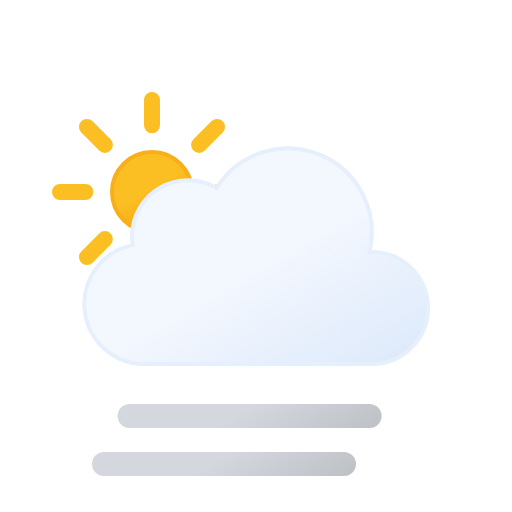
t = 0.00 s
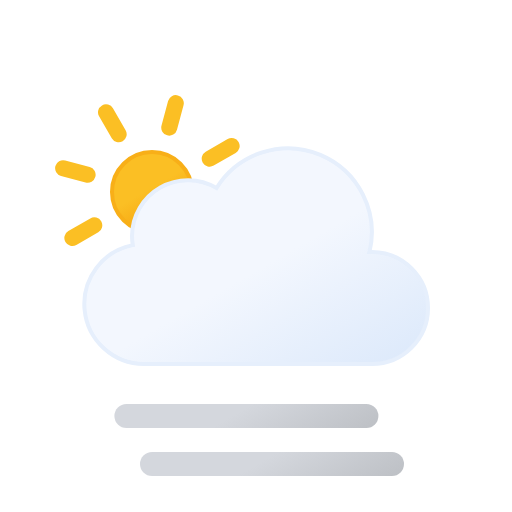
t = 1.88 s
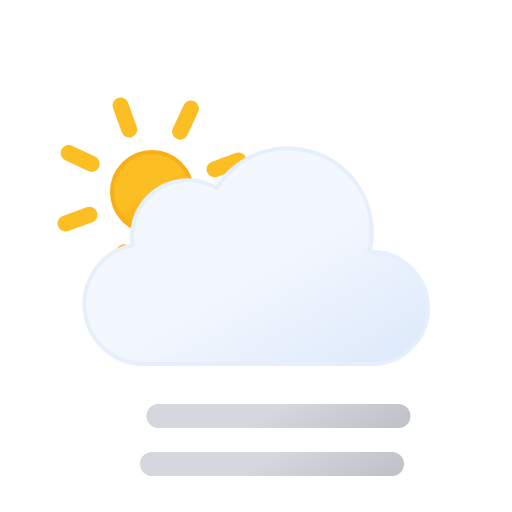
t = 3.13 s
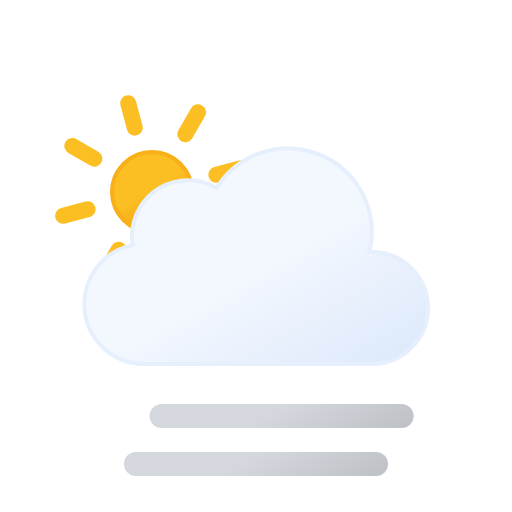
t = 3.75 s
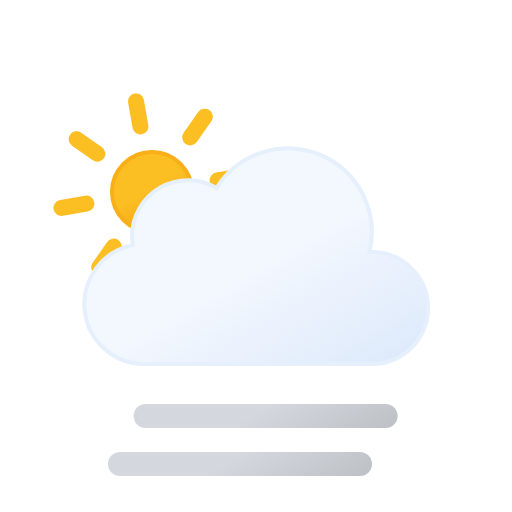
t = 4.38 s
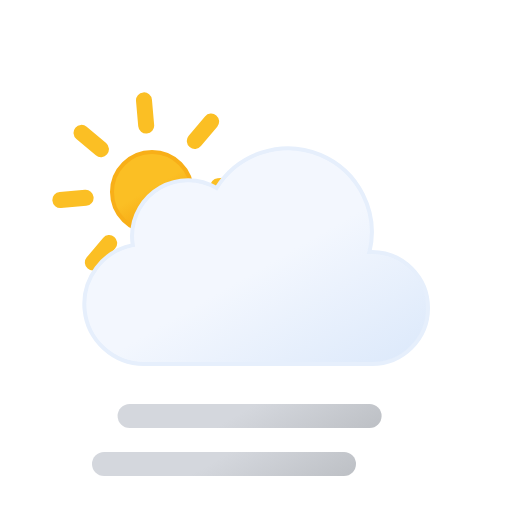
t = 5.00 s

The animated SVG that drew these frames (rendered in a browser with its animation timeline set to each time). Animation: 3 SMIL elements (animateTransform=3); frames cover the first 5.00 s, repeats indefinitely.

<svg
  xmlns="http://www.w3.org/2000/svg"
  xmlns:xlink="http://www.w3.org/1999/xlink"
  viewBox="0 0 64 64"
>
  <defs>
    <linearGradient
      id="a"
      x1="16.5"
      y1="19.67"
      x2="21.5"
      y2="28.33"
      gradientUnits="userSpaceOnUse"
    >
      <stop offset="0" stop-color="#fbbf24" />
      <stop offset="0.45" stop-color="#fbbf24" />
      <stop offset="1" stop-color="#f59e0b" />
    </linearGradient>
    <linearGradient
      id="b"
      x1="22.56"
      y1="21.96"
      x2="39.2"
      y2="50.8"
      gradientUnits="userSpaceOnUse"
    >
      <stop offset="0" stop-color="#f3f7fe" />
      <stop offset="0.45" stop-color="#f3f7fe" />
      <stop offset="1" stop-color="#deeafb" />
    </linearGradient>
    <linearGradient
      id="c"
      x1="27.5"
      y1="50.21"
      x2="36.5"
      y2="65.79"
      gradientUnits="userSpaceOnUse"
    >
      <stop offset="0" stop-color="#d4d7dd" />
      <stop offset="0.45" stop-color="#d4d7dd" />
      <stop offset="1" stop-color="#bec1c6" />
    </linearGradient>
    <linearGradient id="d" y1="44.21" y2="59.79" xlink:href="#c" />
  </defs>
  <circle
    cx="19"
    cy="24"
    r="5"
    stroke="#f8af18"
    stroke-miterlimit="10"
    stroke-width="0.5"
    fill="url(#a)"
  />
  <path
    d="M19,15.67V12.5m0,23V32.33m5.89-14.22,2.24-2.24M10.87,32.13l2.24-2.24m0-11.78-2.24-2.24M27.13,32.13l-2.24-2.24M7.5,24h3.17M30.5,24H27.33"
    fill="none"
    stroke="#fbbf24"
    stroke-linecap="round"
    stroke-miterlimit="10"
    stroke-width="2"
  >
    <animateTransform
      attributeName="transform"
      type="rotate"
      values="0 19 24; 360 19 24"
      dur="45s"
      repeatCount="indefinite"
    />
  </path>
  <path
    d="M46.5,31.5l-.32,0a10.49,10.49,0,0,0-19.11-8,7,7,0,0,0-10.57,6,7.21,7.21,0,0,0,.1,1.14A7.5,7.5,0,0,0,18,45.5a4.19,4.19,0,0,0,.5,0v0h28a7,7,0,0,0,0-14Z"
    stroke="#e6effc"
    stroke-miterlimit="10"
    stroke-width="0.5"
    fill="url(#b)"
  />
  <line
    x1="17"
    y1="58"
    x2="47"
    y2="58"
    fill="none"
    stroke-linecap="round"
    stroke-miterlimit="10"
    stroke-width="3"
    stroke="url(#c)"
  >
    <animateTransform
      attributeName="transform"
      type="translate"
      values="-4 0; 4 0; -4 0"
      dur="5s"
      begin="0s"
      repeatCount="indefinite"
    />
  </line>
  <line
    x1="17"
    y1="52"
    x2="47"
    y2="52"
    fill="none"
    stroke-linecap="round"
    stroke-miterlimit="10"
    stroke-width="3"
    stroke="url(#d)"
  >
    <animateTransform
      attributeName="transform"
      type="translate"
      values="-4 0; 4 0; -4 0"
      dur="5s"
      begin="-4s"
      repeatCount="indefinite"
    />
  </line>
</svg>
